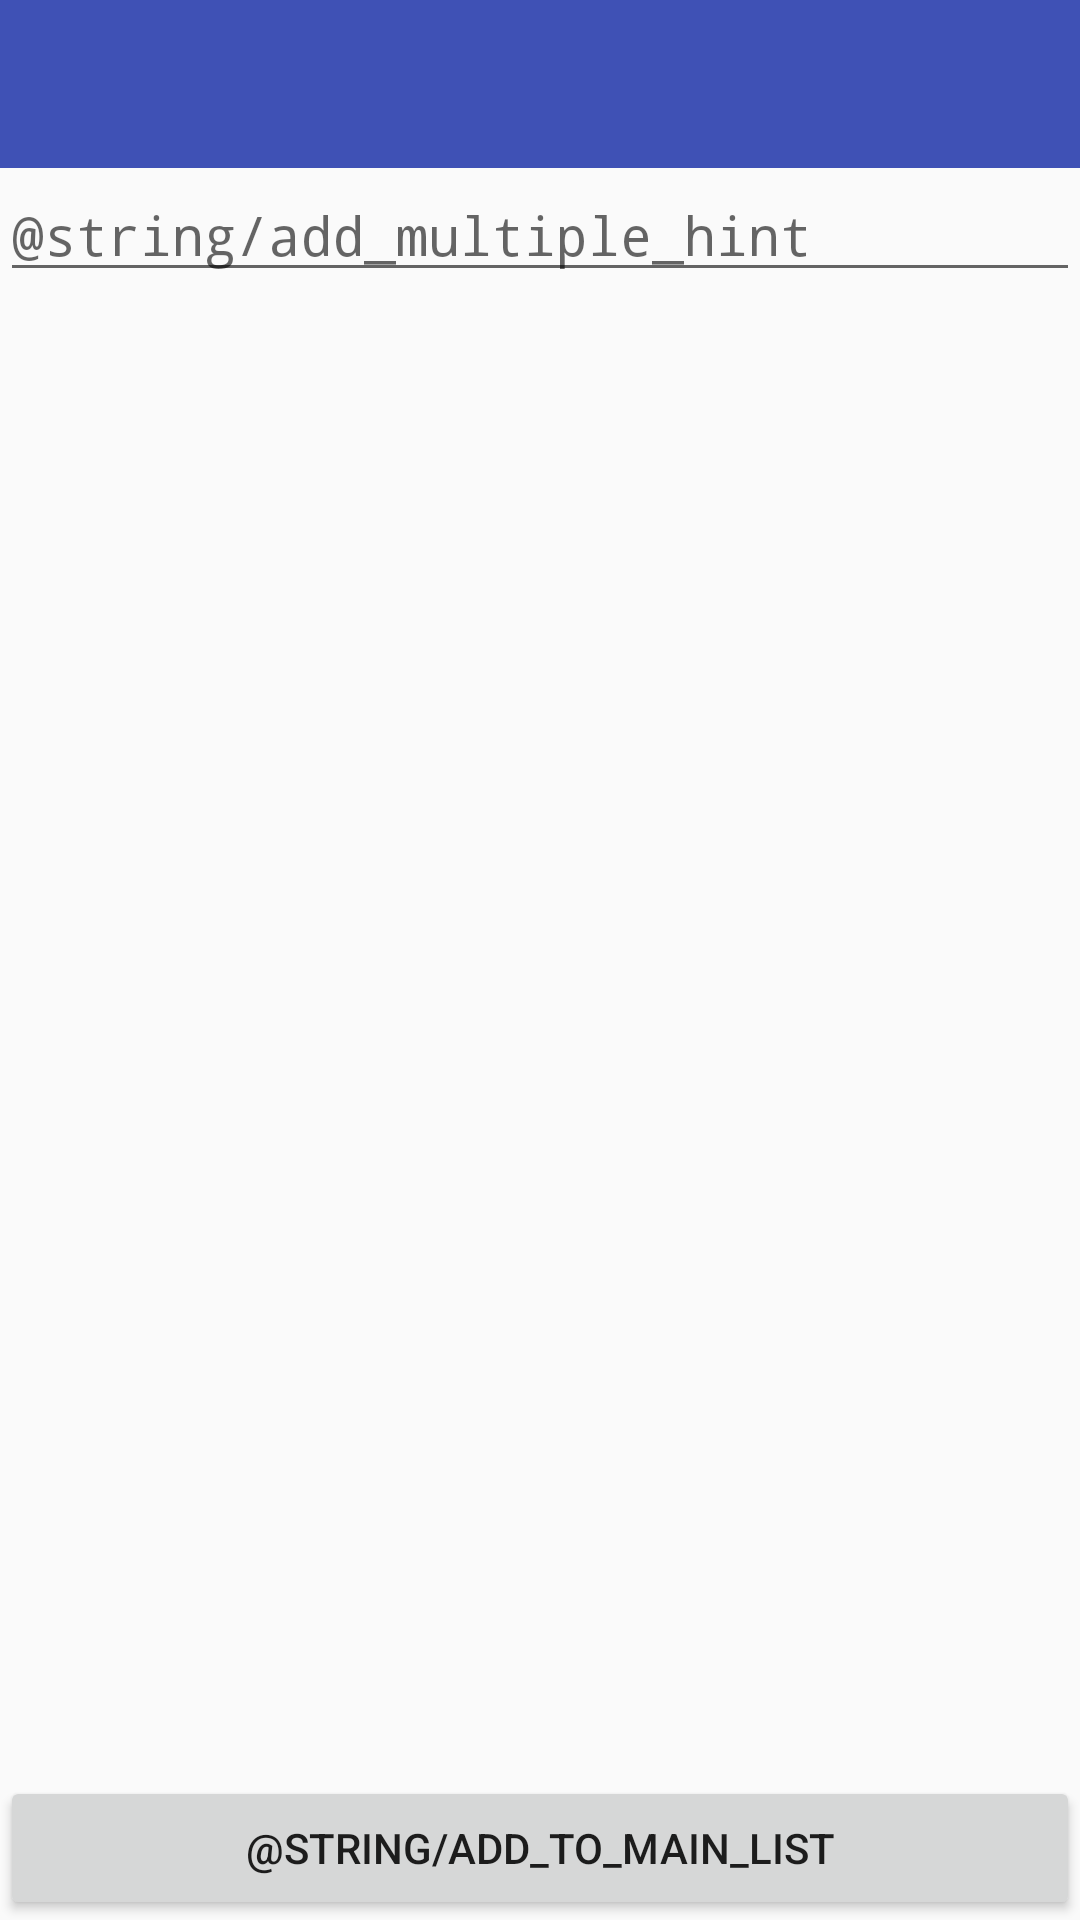

Layout XML and referenced resources for this Android screen:
<!-- AndroidManifest.xml: application theme AppTheme -->
<!-- res/layout/add_multiple.xml -->
<?xml version="1.0" encoding="utf-8"?>
<RelativeLayout xmlns:android="http://schemas.android.com/apk/res/android"
    xmlns:app="http://schemas.android.com/apk/res-auto"
    android:layout_width="match_parent"
    android:layout_height="match_parent">

    <android.support.v7.widget.Toolbar
        android:layout_alignParentTop="true"
        android:layout_alignParentStart="true"
        android:layout_alignParentLeft="true"
        android:fitsSystemWindows="true"
        android:id="@+id/add_multiple_toolbar"
        android:minHeight="?attr/actionBarSize"
        android:layout_width="match_parent"
        android:layout_height="wrap_content"
        app:titleTextColor="@android:color/white"
        android:background="?attr/colorPrimary"
        >
    </android.support.v7.widget.Toolbar>

    <EditText
        android:id="@+id/add_multiple_edit_text"
        android:layout_below="@id/add_multiple_toolbar"
        android:typeface="monospace"
        android:hint="@string/add_multiple_hint"
        android:layout_width="match_parent"
        android:layout_height="wrap_content" />

    <Button
        android:text="@string/add_to_main_list"
        android:id="@+id/add_to_main_list_button"
        android:layout_width="match_parent"
        android:layout_height="wrap_content"
        android:layout_alignParentBottom="true"
        android:layout_alignParentEnd="true"
        android:layout_alignParentRight="true" />

    <Spinner
        android:id="@+id/color_spinner_for_edit_item"
        android:layout_width="wrap_content"
        android:layout_height="wrap_content">

    </Spinner>

</RelativeLayout>
<!-- resources referenced by this layout -->
<resources>
  <style name="AppTheme" parent="Theme.AppCompat.Light.NoActionBar">
          
          <item name="colorPrimary">@color/colorPrimary</item>
          <item name="colorPrimaryDark">@color/colorPrimaryDark</item>
          <item name="colorAccent">@color/colorAccent</item>
      </style>
  <color name="colorPrimary">#3F51B5</color>
  <color name="colorPrimaryDark">#303F9F</color>
  <color name="colorAccent">#3E7F3F</color>
</resources>
